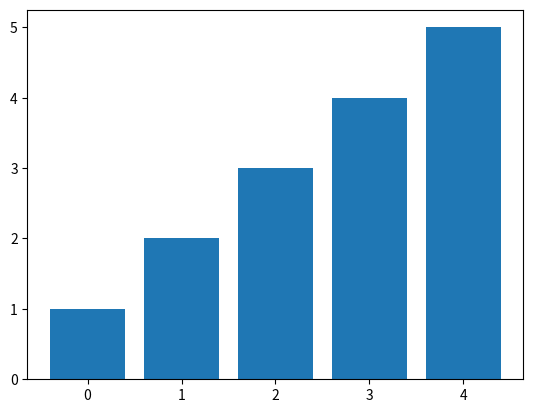

Recreate this plot in Python.
from matplotlib import pyplot as plt
from matplotlib import font_manager
x=[1,2,3,4,5]
y=[1,2,3,4,5]
#散点图
#plt.scatter(x,y)
z=["zhanlang","nihao","wobuhao","nihaobuhao","lala"]
plt.bar(range(len(z)),y)
plt.show()
